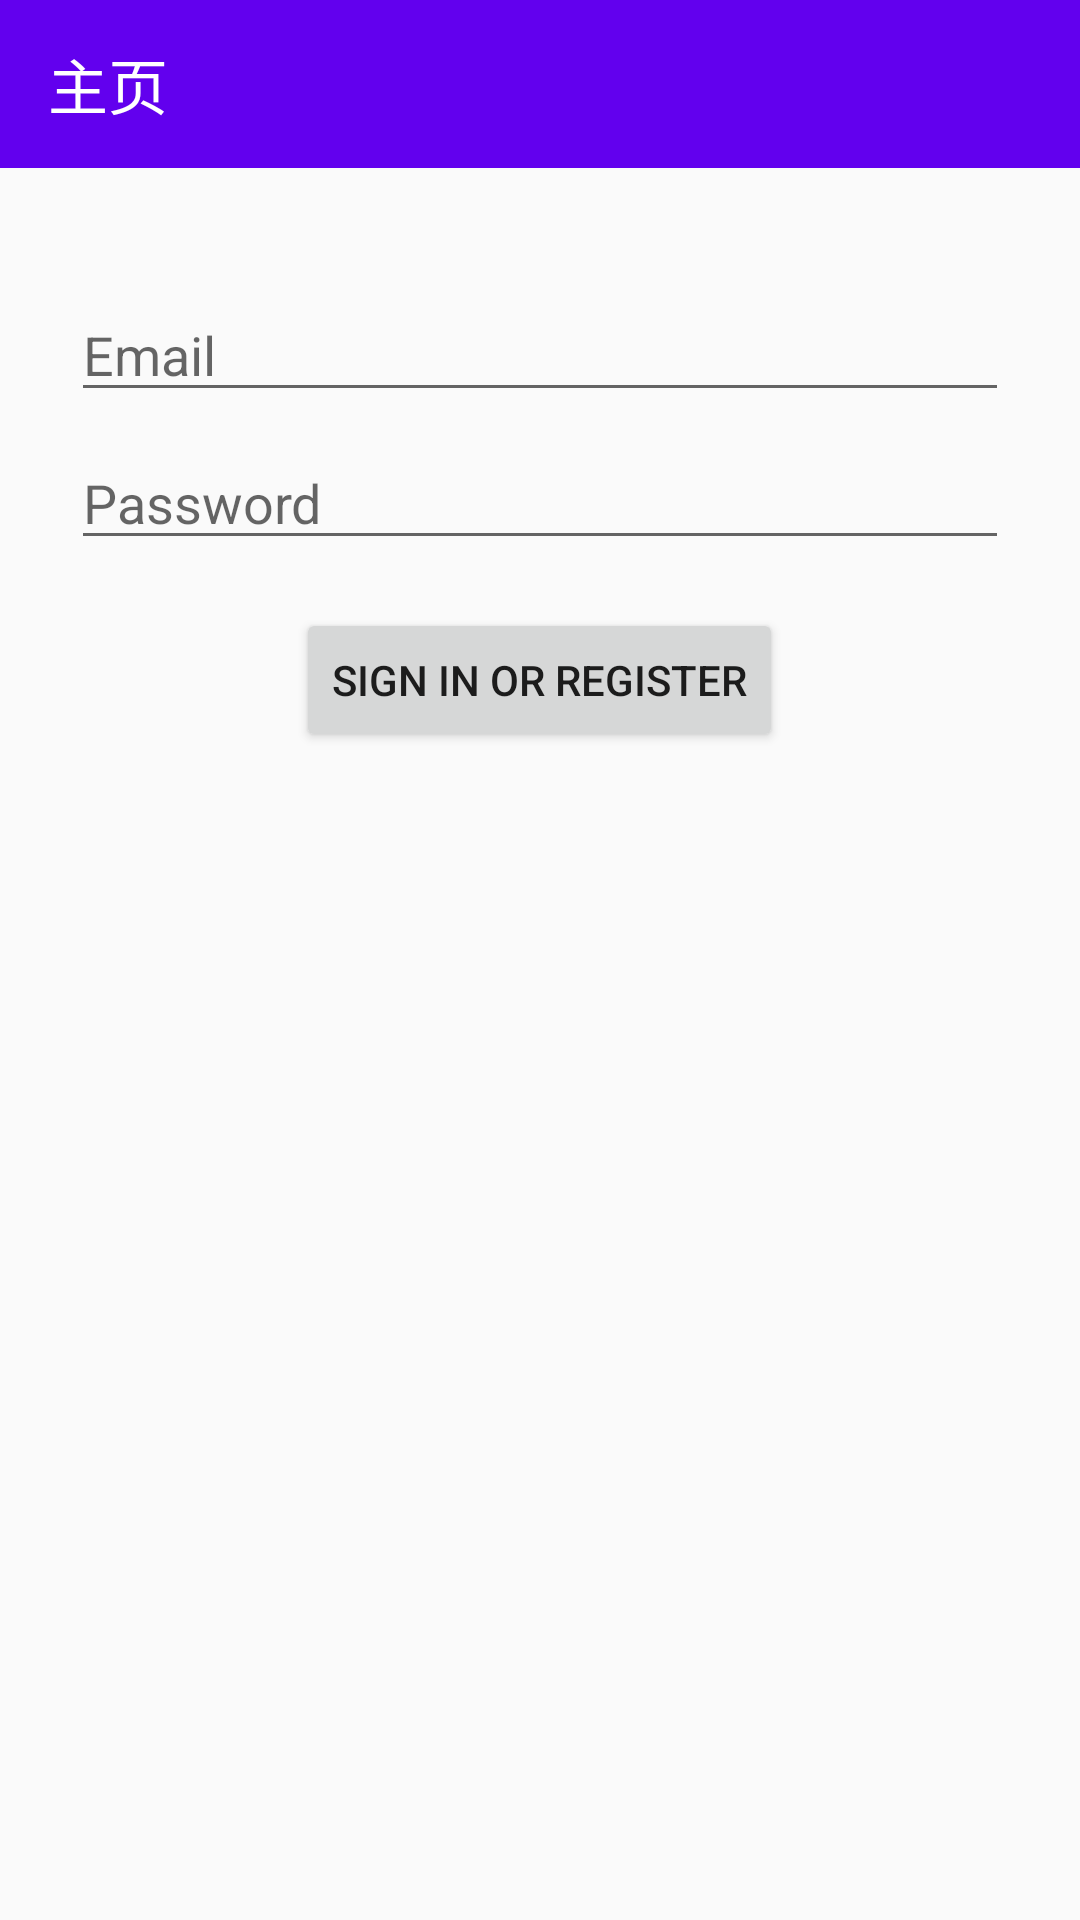

This screen was rendered from an Android layout file. Write that file and the resources it references.
<!-- AndroidManifest.xml: application theme AppTheme -->
<!-- res/layout/activity_login.xml -->
<?xml version="1.0" encoding="utf-8"?>
<layout xmlns:tools="http://schemas.android.com/tools">
    <data>
        <variable
            name="user"
            type="io.github.example.bookshell.network.entity.UserBean" />
    </data>
    <androidx.constraintlayout.widget.ConstraintLayout xmlns:android="http://schemas.android.com/apk/res/android"
        xmlns:app="http://schemas.android.com/apk/res-auto"
        android:id="@+id/container"
        android:layout_width="match_parent"
        android:layout_height="match_parent"
        tools:context=".ui.login.LoginActivity">
        <androidx.appcompat.widget.Toolbar
            android:id="@+id/toolbar_home"
            android:layout_width="match_parent"
            android:layout_height="?attr/actionBarSize"
            android:background="@color/colorPrimary"
            app:title="主页"
            app:titleTextColor="@color/white"
            tools:ignore="MissingConstraints" />
        <LinearLayout
            android:layout_width="match_parent"
            android:layout_height="match_parent"
            android:paddingLeft="@dimen/dp_30"
            android:paddingTop="@dimen/fragment_vertical_margin"
            android:paddingRight="@dimen/dp_30"
            android:paddingBottom="@dimen/fragment_vertical_margin"
            android:orientation="vertical">
            <EditText
                android:id="@+id/username"
                android:layout_width="match_parent"
                android:layout_height="wrap_content"
                android:layout_gravity="center"
                android:layout_marginStart="24dp"
                android:layout_marginTop="96dp"
                android:layout_marginEnd="24dp"

                android:hint="@string/prompt_email"
                android:inputType="textEmailAddress"
                android:selectAllOnFocus="true"
                app:layout_constraintEnd_toEndOf="parent"
                app:layout_constraintStart_toStartOf="parent"
                app:layout_constraintTop_toTopOf="parent" />

            <EditText
                android:id="@+id/password"
                android:layout_width="match_parent"
                android:layout_height="wrap_content"
                android:layout_gravity="center"
                android:layout_marginStart="24dp"
                android:layout_marginTop="8dp"
                android:layout_marginEnd="24dp"

                android:hint="@string/prompt_password"
                android:imeActionLabel="@string/action_sign_in_short"
                android:imeOptions="actionDone"
                android:inputType="textPassword"
                android:selectAllOnFocus="true"
                app:layout_constraintEnd_toEndOf="parent"
                app:layout_constraintStart_toStartOf="parent"
                app:layout_constraintTop_toBottomOf="@+id/username" />

            <Button
                android:id="@+id/login"
                android:layout_width="wrap_content"
                android:layout_height="wrap_content"
                android:layout_gravity="center"
                android:layout_marginStart="48dp"
                android:layout_marginTop="16dp"
                android:layout_marginEnd="48dp"
                android:layout_marginBottom="64dp"
                android:text="@string/action_sign_in"
                app:layout_constraintBottom_toBottomOf="parent"
                app:layout_constraintEnd_toEndOf="parent"
                app:layout_constraintStart_toStartOf="parent"
                app:layout_constraintTop_toBottomOf="@+id/password"
                app:layout_constraintVertical_bias="0.2" />

            <ProgressBar
                android:id="@+id/loading"
                android:layout_width="wrap_content"
                android:layout_height="wrap_content"
                android:layout_gravity="center"
                android:layout_marginStart="32dp"
                android:layout_marginTop="64dp"
                android:layout_marginEnd="32dp"
                android:layout_marginBottom="64dp"
                android:visibility="gone"
                app:layout_constraintBottom_toBottomOf="parent"
                app:layout_constraintEnd_toEndOf="@+id/password"
                app:layout_constraintStart_toStartOf="@+id/password"
                app:layout_constraintTop_toTopOf="parent"
                app:layout_constraintVertical_bias="0.3" />
        </LinearLayout>

    </androidx.constraintlayout.widget.ConstraintLayout>
</layout>
<!-- resources referenced by this layout -->
<resources>
  <string name="action_sign_in">Sign in or register</string>
  <string name="action_sign_in_short">Sign in</string>
  <string name="prompt_email">Email</string>
  <string name="prompt_password">Password</string>
  <style name="AppTheme" parent="Theme.AppCompat.Light.NoActionBar">
          
          <item name="colorPrimary">@color/colorPrimary</item>
          <item name="colorPrimaryDark">@color/colorPrimary</item>
          <item name="colorAccent">@color/colorAccent</item>
      </style>
  <!-- not gathered from this repository: default colours our renderer supplied (Android Studio template values) -->
  <color name="white">#FFFFFFFF</color>
  <color name="colorPrimary">#FF6200EE</color>
  <color name="colorAccent">#FF03DAC5</color>
</resources>
